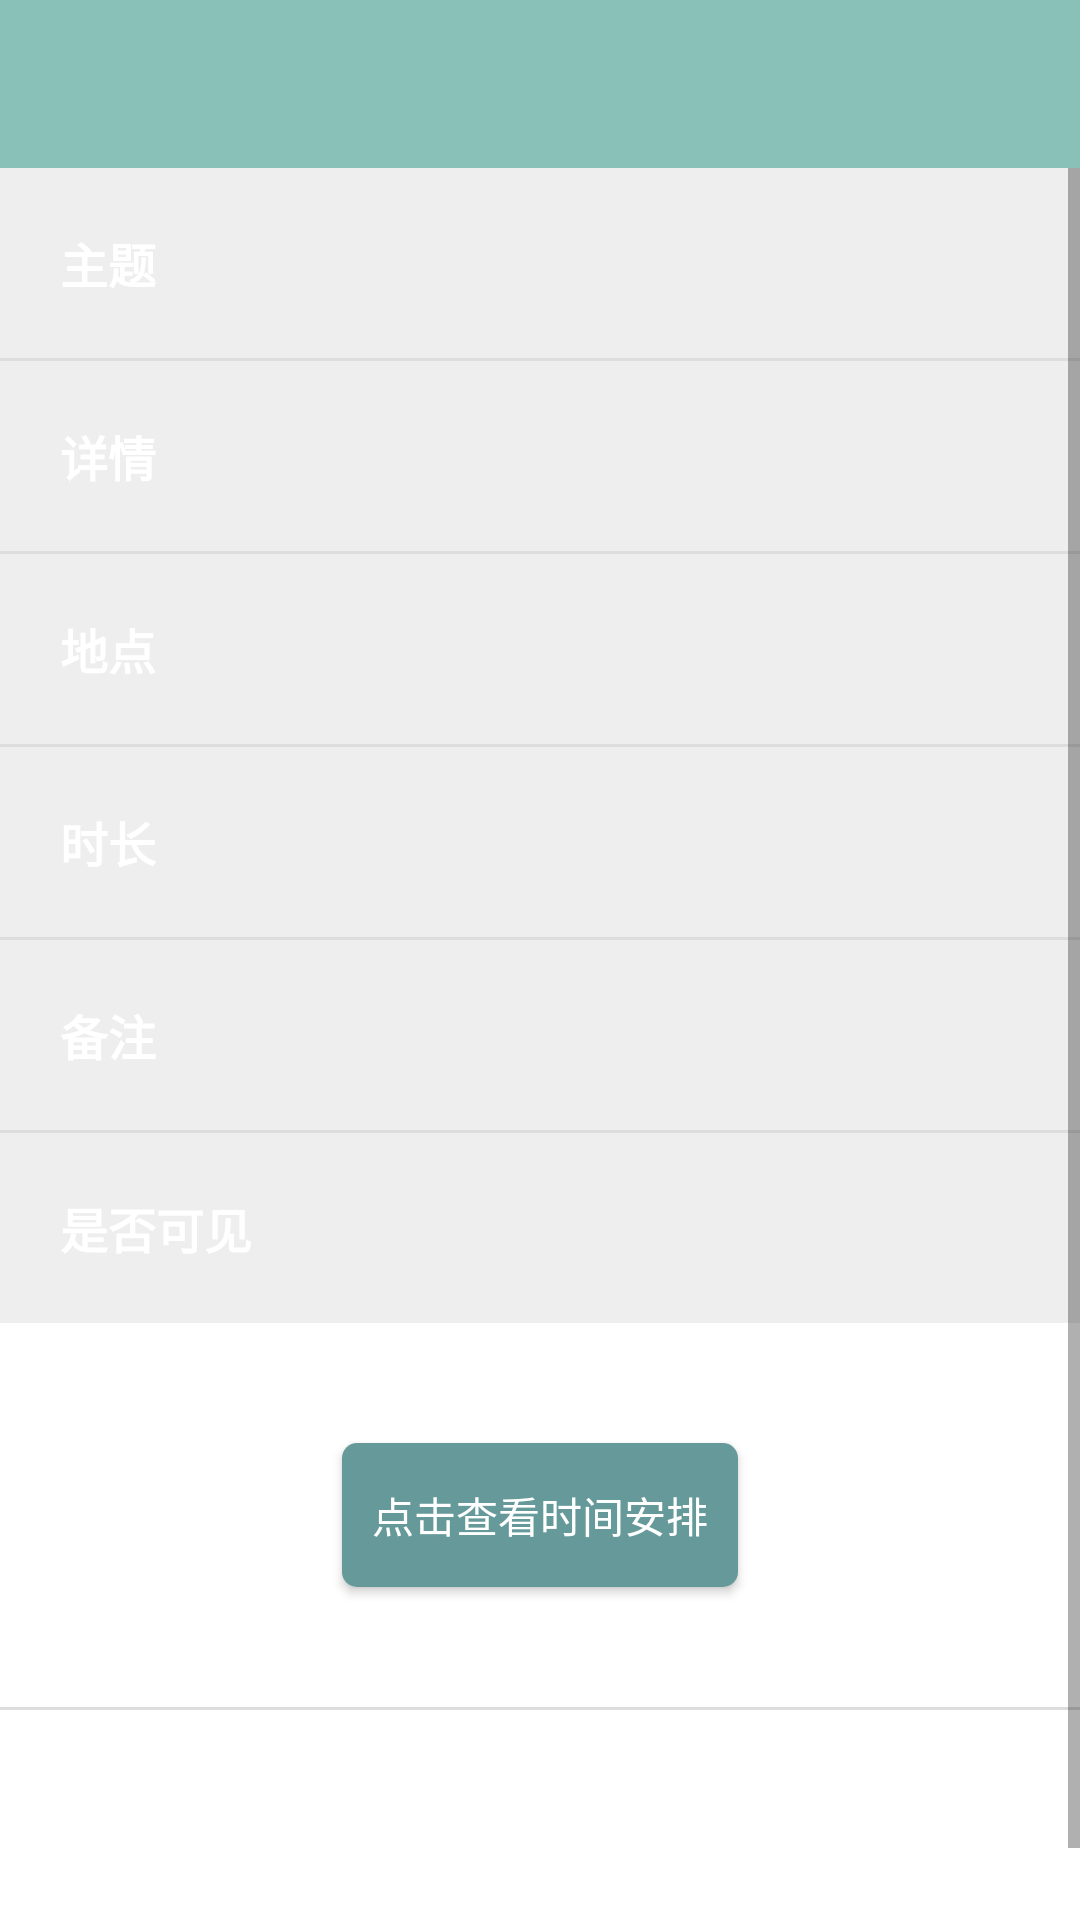

Layout XML and referenced resources for this Android screen:
<!-- AndroidManifest.xml: application theme AppTheme -->
<!-- res/layout/activity_detail.xml -->
<?xml version="1.0" encoding="utf-8"?>
<LinearLayout xmlns:android="http://schemas.android.com/apk/res/android"
    xmlns:app="http://schemas.android.com/apk/res-auto"
    android:layout_width="match_parent"
    android:layout_height="match_parent"
    android:orientation="vertical">

    <android.support.design.widget.AppBarLayout
        android:layout_width="match_parent"
        android:layout_height="wrap_content"
        android:background="@color/toolbarColor">

        <android.support.v7.widget.Toolbar
            android:id="@+id/toolbar_detail"
            android:layout_width="match_parent"
            android:layout_height="wrap_content"
            android:background="@color/toolbarColor"
            app:popupTheme="@style/ThemeOverlay.AppCompat.Light"
            app:theme="@style/ThemeOverlay.AppCompat.Dark.ActionBar" />

    </android.support.design.widget.AppBarLayout>

    <ScrollView
        android:layout_width="match_parent"
        android:layout_height="match_parent"
        android:background="#FFFFFF"
        android:fillViewport="true">

        <LinearLayout
            android:id="@+id/meeting_detail"

            android:layout_width="match_parent"
            android:layout_height="wrap_content"
            android:orientation="vertical">

            <LinearLayout
                android:layout_width="match_parent"
                android:layout_height="wrap_content"
                android:background="#DDDDDD"
                android:orientation="vertical">

                <LinearLayout
                    android:layout_width="match_parent"
                    android:layout_height="wrap_content"
                    android:background="#EEEEEE"
                    android:gravity="center_vertical"
                    android:orientation="horizontal"
                    android:padding="20dp">

                    <TextView
                        android:layout_width="wrap_content"
                        android:layout_height="wrap_content"
                        android:text="主题"
                        android:textSize="16sp"
                        android:textStyle="bold" />

                    <TextView
                        android:id="@+id/detail_title"
                        android:layout_width="wrap_content"
                        android:layout_height="wrap_content"
                        android:layout_marginLeft="20dp"
                        android:textSize="16sp" />
                </LinearLayout>

                <LinearLayout
                    android:layout_width="match_parent"
                    android:layout_height="wrap_content"
                    android:layout_marginTop="1dp"
                    android:background="#EEEEEE"
                    android:gravity="center_vertical"
                    android:orientation="horizontal"
                    android:padding="20dp">

                    <TextView
                        android:layout_width="wrap_content"
                        android:layout_height="wrap_content"
                        android:text="详情"
                        android:textSize="16sp"
                        android:textStyle="bold" />

                    <TextView
                        android:id="@+id/detail_content"
                        android:layout_width="wrap_content"
                        android:layout_height="wrap_content"
                        android:layout_marginLeft="20dp"
                        android:textSize="16sp" />

                </LinearLayout>

                <LinearLayout
                    android:layout_width="match_parent"
                    android:layout_height="wrap_content"
                    android:layout_marginTop="1dp"
                    android:background="#EEEEEE"
                    android:gravity="center_vertical"
                    android:orientation="horizontal"
                    android:padding="20dp">

                    <TextView
                        android:layout_width="wrap_content"
                        android:layout_height="wrap_content"
                        android:text="地点"
                        android:textSize="16sp"
                        android:textStyle="bold" />

                    <TextView
                        android:id="@+id/detail_location"
                        android:layout_width="wrap_content"
                        android:layout_height="wrap_content"
                        android:layout_marginLeft="20dp"
                        android:textSize="16sp" />
                </LinearLayout>

                <LinearLayout
                    android:layout_width="match_parent"
                    android:layout_height="wrap_content"
                    android:layout_marginTop="1dp"
                    android:background="#EEEEEE"
                    android:gravity="center_vertical"
                    android:orientation="horizontal"
                    android:padding="20dp">

                    <TextView
                        android:layout_width="wrap_content"
                        android:layout_height="wrap_content"
                        android:text="时长"
                        android:textSize="16sp"
                        android:textStyle="bold" />

                    <TextView
                        android:id="@+id/detail_duration"
                        android:layout_width="wrap_content"
                        android:layout_height="wrap_content"
                        android:layout_marginLeft="20dp"
                        android:textSize="16sp" />
                </LinearLayout>

                <LinearLayout
                    android:layout_width="match_parent"
                    android:layout_height="wrap_content"
                    android:layout_marginTop="1dp"
                    android:background="#EEEEEE"
                    android:gravity="center_vertical"
                    android:orientation="horizontal"
                    android:padding="20dp">

                    <TextView
                        android:layout_width="wrap_content"
                        android:layout_height="wrap_content"
                        android:text="备注"
                        android:textSize="16sp"
                        android:textStyle="bold" />

                    <TextView
                        android:id="@+id/detail_remark"
                        android:layout_width="wrap_content"
                        android:layout_height="wrap_content"
                        android:layout_marginLeft="20dp"
                        android:textSize="16sp" />
                </LinearLayout>

                <LinearLayout
                    android:layout_width="match_parent"
                    android:layout_height="wrap_content"
                    android:layout_marginTop="1dp"
                    android:background="#EEEEEE"
                    android:gravity="center_vertical"
                    android:orientation="horizontal"
                    android:padding="20dp">

                    <TextView
                        android:layout_width="wrap_content"
                        android:layout_height="wrap_content"
                        android:text="是否可见"
                        android:textSize="16sp"
                        android:textStyle="bold" />

                    <TextView
                        android:id="@+id/detail_visible"
                        android:layout_width="wrap_content"
                        android:layout_height="wrap_content"
                        android:layout_marginLeft="20dp"
                        android:textSize="16sp" />
                </LinearLayout>
            </LinearLayout>

            <Button
                android:id="@+id/check_time"
                android:layout_width="wrap_content"
                android:layout_height="wrap_content"
                android:layout_gravity="center_horizontal"
                android:layout_marginTop="40dp"
                android:background="@drawable/button"
                android:elevation="3dp"
                android:padding="10dp"
                android:text="点击查看时间安排"
                android:textColor="#FFFFFF" />

            <TextView
                android:layout_width="match_parent"
                android:layout_height="1dp"
                android:layout_marginTop="40dp"
                android:background="#DDDDDD" />

            <TextView
                android:layout_width="wrap_content"
                android:layout_height="wrap_content"
                android:layout_marginLeft="20dp"
                android:layout_marginTop="20dp"
                android:text="当前选择MEET时间:"
                android:textSize="16sp"
                android:textStyle="bold" />

            <TextView
                android:id="@+id/confirm_time"
                android:layout_width="wrap_content"
                android:layout_height="wrap_content"
                android:layout_marginBottom="20dp"
                android:layout_marginLeft="60dp"
                android:layout_marginTop="10dp"
                android:textColor="#000000"
                android:textSize="16sp" />

        </LinearLayout>
    </ScrollView>
</LinearLayout>
<!-- resources referenced by this layout -->
<resources>
  <color name="toolbarColor">#89C1B8</color>
  <!-- drawable button (drawable) -->
  <?xml version="1.0" encoding="utf-8"?>
  <shape xmlns:android="http://schemas.android.com/apk/res/android">
  
      <corners android:radius="5dp"/>
      <solid android:color="#669999"/>
  
  </shape>
  <style name="AppTheme" parent="Theme.AppCompat.Light.NoActionBar">
          
          <item name="android:textColor">@color/textColorPrimary</item>
          <item name="android:listDivider">@drawable/divider_recycler</item>
      </style>
  <color name="textColorPrimary">#000000</color>
</resources>
